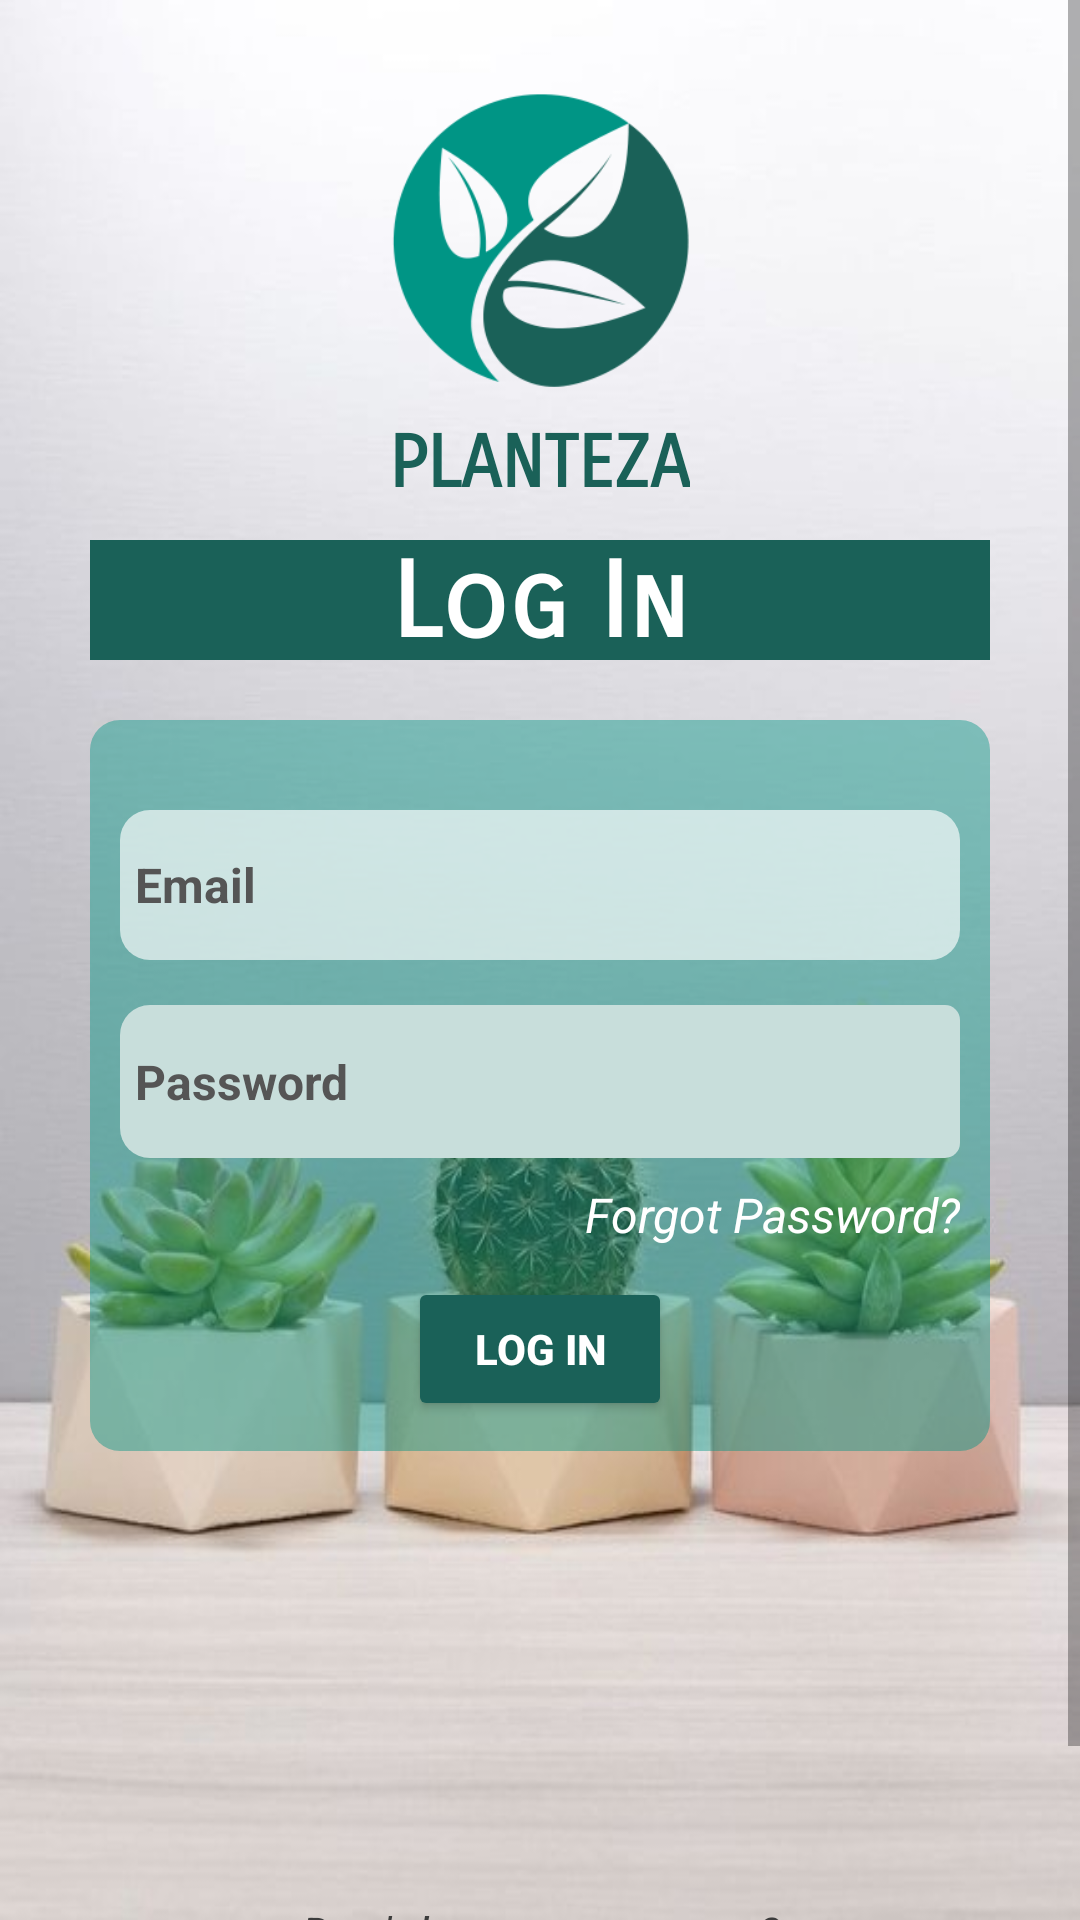

Produce the Android XML layout that renders to this screen, including the resource entries it uses.
<!-- AndroidManifest.xml: application theme Theme.Planteza -->
<!-- res/layout/activity_log_in.xml -->
<?xml version="1.0" encoding="utf-8"?>
<RelativeLayout xmlns:android="http://schemas.android.com/apk/res/android"
    xmlns:app="http://schemas.android.com/apk/res-auto"
    xmlns:tools="http://schemas.android.com/tools"
    android:layout_width="match_parent"
    android:layout_height="match_parent"
    android:background="@drawable/wall4"
    tools:context=".SignIn">

    <ScrollView
        android:layout_width="match_parent"
        android:layout_height="match_parent">

        <LinearLayout
            android:layout_width="match_parent"
            android:layout_height="match_parent"
            android:orientation="vertical"
            android:gravity="center_horizontal"
            android:padding="30dp">

            <ImageView
                android:id="@+id/logo"
                android:layout_width="100dp"
                android:layout_height="100dp"
                app:srcCompat="@drawable/logo1" />

            <TextView
                android:id="@+id/textView5"
                android:layout_width="wrap_content"
                android:layout_height="30dp"
                android:layout_marginTop="10dp"
                android:fontFamily="sans-serif-smallcaps"
                android:text="@string/app_Name"
                android:textAlignment="center"
                android:textColor="@color/logo_d"
                android:textSize="24sp"
                android:textStyle="bold"
                tools:ignore="MissingConstraints" />

            <TextView
                android:id="@+id/textView2"
                android:layout_width="330dp"
                android:layout_height="40dp"
                android:background="@color/logo_d"
                android:fontFamily="sans-serif-smallcaps"
                android:layout_marginTop="10dp"
                android:text="@string/log_in"
                android:textAlignment="center"
                android:textColor="@color/white"
                android:textSize="35sp"
                android:textStyle="bold"/>

            <LinearLayout
                android:layout_width="wrap_content"
                android:layout_height="wrap_content"
                android:layout_marginTop="20dp"
                android:background="@drawable/edit_txt_bg"
                android:padding="10dp"
                android:orientation="vertical"
                android:gravity="center_horizontal">

                <EditText
                    android:id="@+id/login_email"
                    android:layout_width="280dp"
                    android:layout_height="50dp"
                    android:background="@drawable/prof2"
                    android:hint="Email"
                    android:layout_marginTop="20dp"
                    android:paddingHorizontal="5dp"
                    android:textColor="@color/black"
                    android:textColorHint="#555555"
                    android:textSize="16sp"
                    android:textStyle="bold" />

                <LinearLayout
                    android:layout_width="match_parent"
                    android:layout_height="51dp"
                    android:orientation="horizontal"
                    android:layout_marginTop="15dp"
                    android:gravity="center_vertical">

                    <EditText
                        android:id="@+id/login_password"
                        android:layout_width="wrap_content"
                        android:layout_height="match_parent"
                        android:layout_weight="1"
                        android:ems="10"
                        android:hint="Password"
                        android:inputType="textPassword"
                        android:paddingHorizontal="5dp"
                        android:textColor="@color/black"
                        android:textColorHint="#555555"
                        android:textSize="16sp"
                        android:textStyle="bold"
                        android:background="@drawable/pswrd_bg1"/>

                    <ImageView
                        android:id="@+id/passwordShowHide"
                        android:layout_width="wrap_content"
                        android:layout_height="match_parent"
                        android:layout_gravity="right"
                        android:paddingRight="5dp"
                        android:background="@drawable/pswrd_bg2"/>

                </LinearLayout>

                <TextView
                    android:id="@+id/forgot_txt"
                    android:layout_width="280dp"
                    android:layout_height="wrap_content"
                    android:layout_marginTop="8dp"
                    android:text="Forgot Password?"
                    android:textAlignment="textEnd"
                    android:textColor="@color/white"
                    android:textSize="16sp"
                    android:textStyle="italic" />

                <Button
                    android:id="@+id/login_btn"
                    android:layout_width="wrap_content"
                    android:layout_height="wrap_content"
                    android:backgroundTint="@color/logo_d"
                    android:text="@string/log_in"
                    android:textColor="@color/white"
                    android:layout_marginTop="10dp"
                    android:textStyle="bold"
                    app:strokeColor="@color/logo_l"
                    app:strokeWidth="2dp" />

            </LinearLayout>

            <TextView
                android:id="@+id/textView3"
                android:layout_width="match_parent"
                android:layout_height="20dp"
                android:layout_marginTop="150dp"
                android:text="@string/don_t_have_an_account"
                android:textAlignment="center"
                android:textColor="#3C3C3C"
                android:textSize="16sp"
                android:textStyle="italic" />

            <TextView
                android:id="@+id/signup_txt"
                android:layout_width="match_parent"
                android:layout_height="20dp"
                android:text="@string/sign_up"
                android:textAlignment="center"
                android:textColor="@color/logo_d"
                android:textSize="16sp"
                android:textStyle="italic" />

        </LinearLayout>

    </ScrollView>

</RelativeLayout>
<!-- resources referenced by this layout -->
<resources>
  <color name="black">#FF000000</color>
  <color name="logo_d">#1A6158</color>
  <color name="logo_l">#009484</color>
  <color name="white">#FFFFFFFF</color>
  <!-- drawable edit_txt_bg (drawable) -->
  <?xml version="1.0" encoding="utf-8"?>
  <shape xmlns:android="http://schemas.android.com/apk/res/android" android:shape="rectangle">
  
      <solid
          android:color="#70009484"/>
  
      <corners
          android:radius="10dp"/>
  
  </shape>
  <!-- drawable logo1: png bitmap (drawable, 33164 bytes) -->
  <!-- drawable prof2 (drawable) -->
  <?xml version="1.0" encoding="utf-8"?>
  <shape xmlns:android="http://schemas.android.com/apk/res/android" android:shape="rectangle">
  
      <solid
          android:color="#A6FFFFFF"/>
  
      <corners
          android:radius="10dp"/>
  
  </shape>
  <!-- drawable pswrd_bg1 (drawable) -->
  <?xml version="1.0" encoding="utf-8"?>
  <shape xmlns:android="http://schemas.android.com/apk/res/android" android:shape="rectangle">
  
      <solid
          android:color="#C8DEDB"/>
  
      <corners
          android:topLeftRadius="10dp"
          android:bottomLeftRadius="10dp"/>
  
  </shape>
  <!-- drawable pswrd_bg2 (drawable) -->
  <?xml version="1.0" encoding="utf-8"?>
  <shape xmlns:android="http://schemas.android.com/apk/res/android" android:shape="rectangle">
  
      <solid
          android:color="#C8DEDB"/>
  
      <corners
          android:topRightRadius="10dp"
          android:bottomRightRadius="10dp"/>
  
  </shape>
  <!-- drawable wall4: jpg bitmap (drawable, 30368 bytes) -->
  <string name="app_Name">PLANTEZA</string>
  <string name="don_t_have_an_account">Don\'t have an account?</string>
  <string name="log_in">Log In</string>
  <string name="sign_up">Sign Up</string>
  <style name="Theme.Planteza" parent="Theme.MaterialComponents.DayNight.DarkActionBar">
          
          <item name="colorPrimary">@color/purple_500</item>
          <item name="colorPrimaryVariant">@color/purple_700</item>
          <item name="colorOnPrimary">@color/white</item>
          
          <item name="colorSecondary">@color/teal_200</item>
          <item name="colorSecondaryVariant">@color/teal_700</item>
          <item name="colorOnSecondary">@color/black</item>
          
          <item name="android:statusBarColor">@color/black</item>
          
      </style>
  <color name="purple_500">#FF6200EE</color>
  <color name="purple_700">#FF3700B3</color>
  <color name="teal_200">#FF03DAC5</color>
  <color name="teal_700">#FF018786</color>
</resources>
